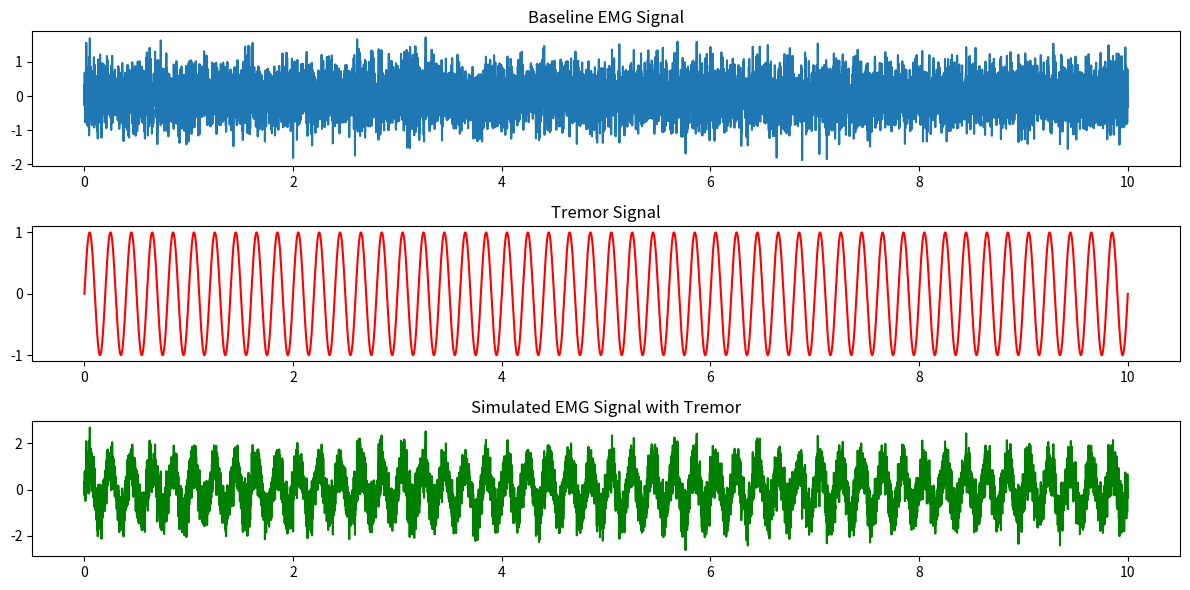

Write the Python code that produced this figure.
import numpy as np
import matplotlib.pyplot as plt

# Parameters
sampling_rate = 1000  # Hz
duration = 10  # seconds
time = np.linspace(0, duration, sampling_rate * duration)

# Baseline EMG signal (Gaussian noise)
baseline_emg = np.random.normal(0, 0.5, size=time.shape)

# Tremor characteristics
tremor_frequency = 5  # Hz (typical for Parkinson's tremor)
tremor_amplitude = 1.0

# Simulate tremor as a sinusoidal signal
tremor_signal = tremor_amplitude * np.sin(2 * np.pi * tremor_frequency * time)

# Combine baseline EMG with tremor
simulated_emg = baseline_emg + tremor_signal

# Plot the signals
plt.figure(figsize=(12, 6))
plt.subplot(3, 1, 1)
plt.title('Baseline EMG Signal')
plt.plot(time, baseline_emg)
plt.subplot(3, 1, 2)
plt.title('Tremor Signal')
plt.plot(time, tremor_signal, color='red')
plt.subplot(3, 1, 3)
plt.title('Simulated EMG Signal with Tremor')
plt.plot(time, simulated_emg, color='green')
plt.tight_layout()
plt.show()
